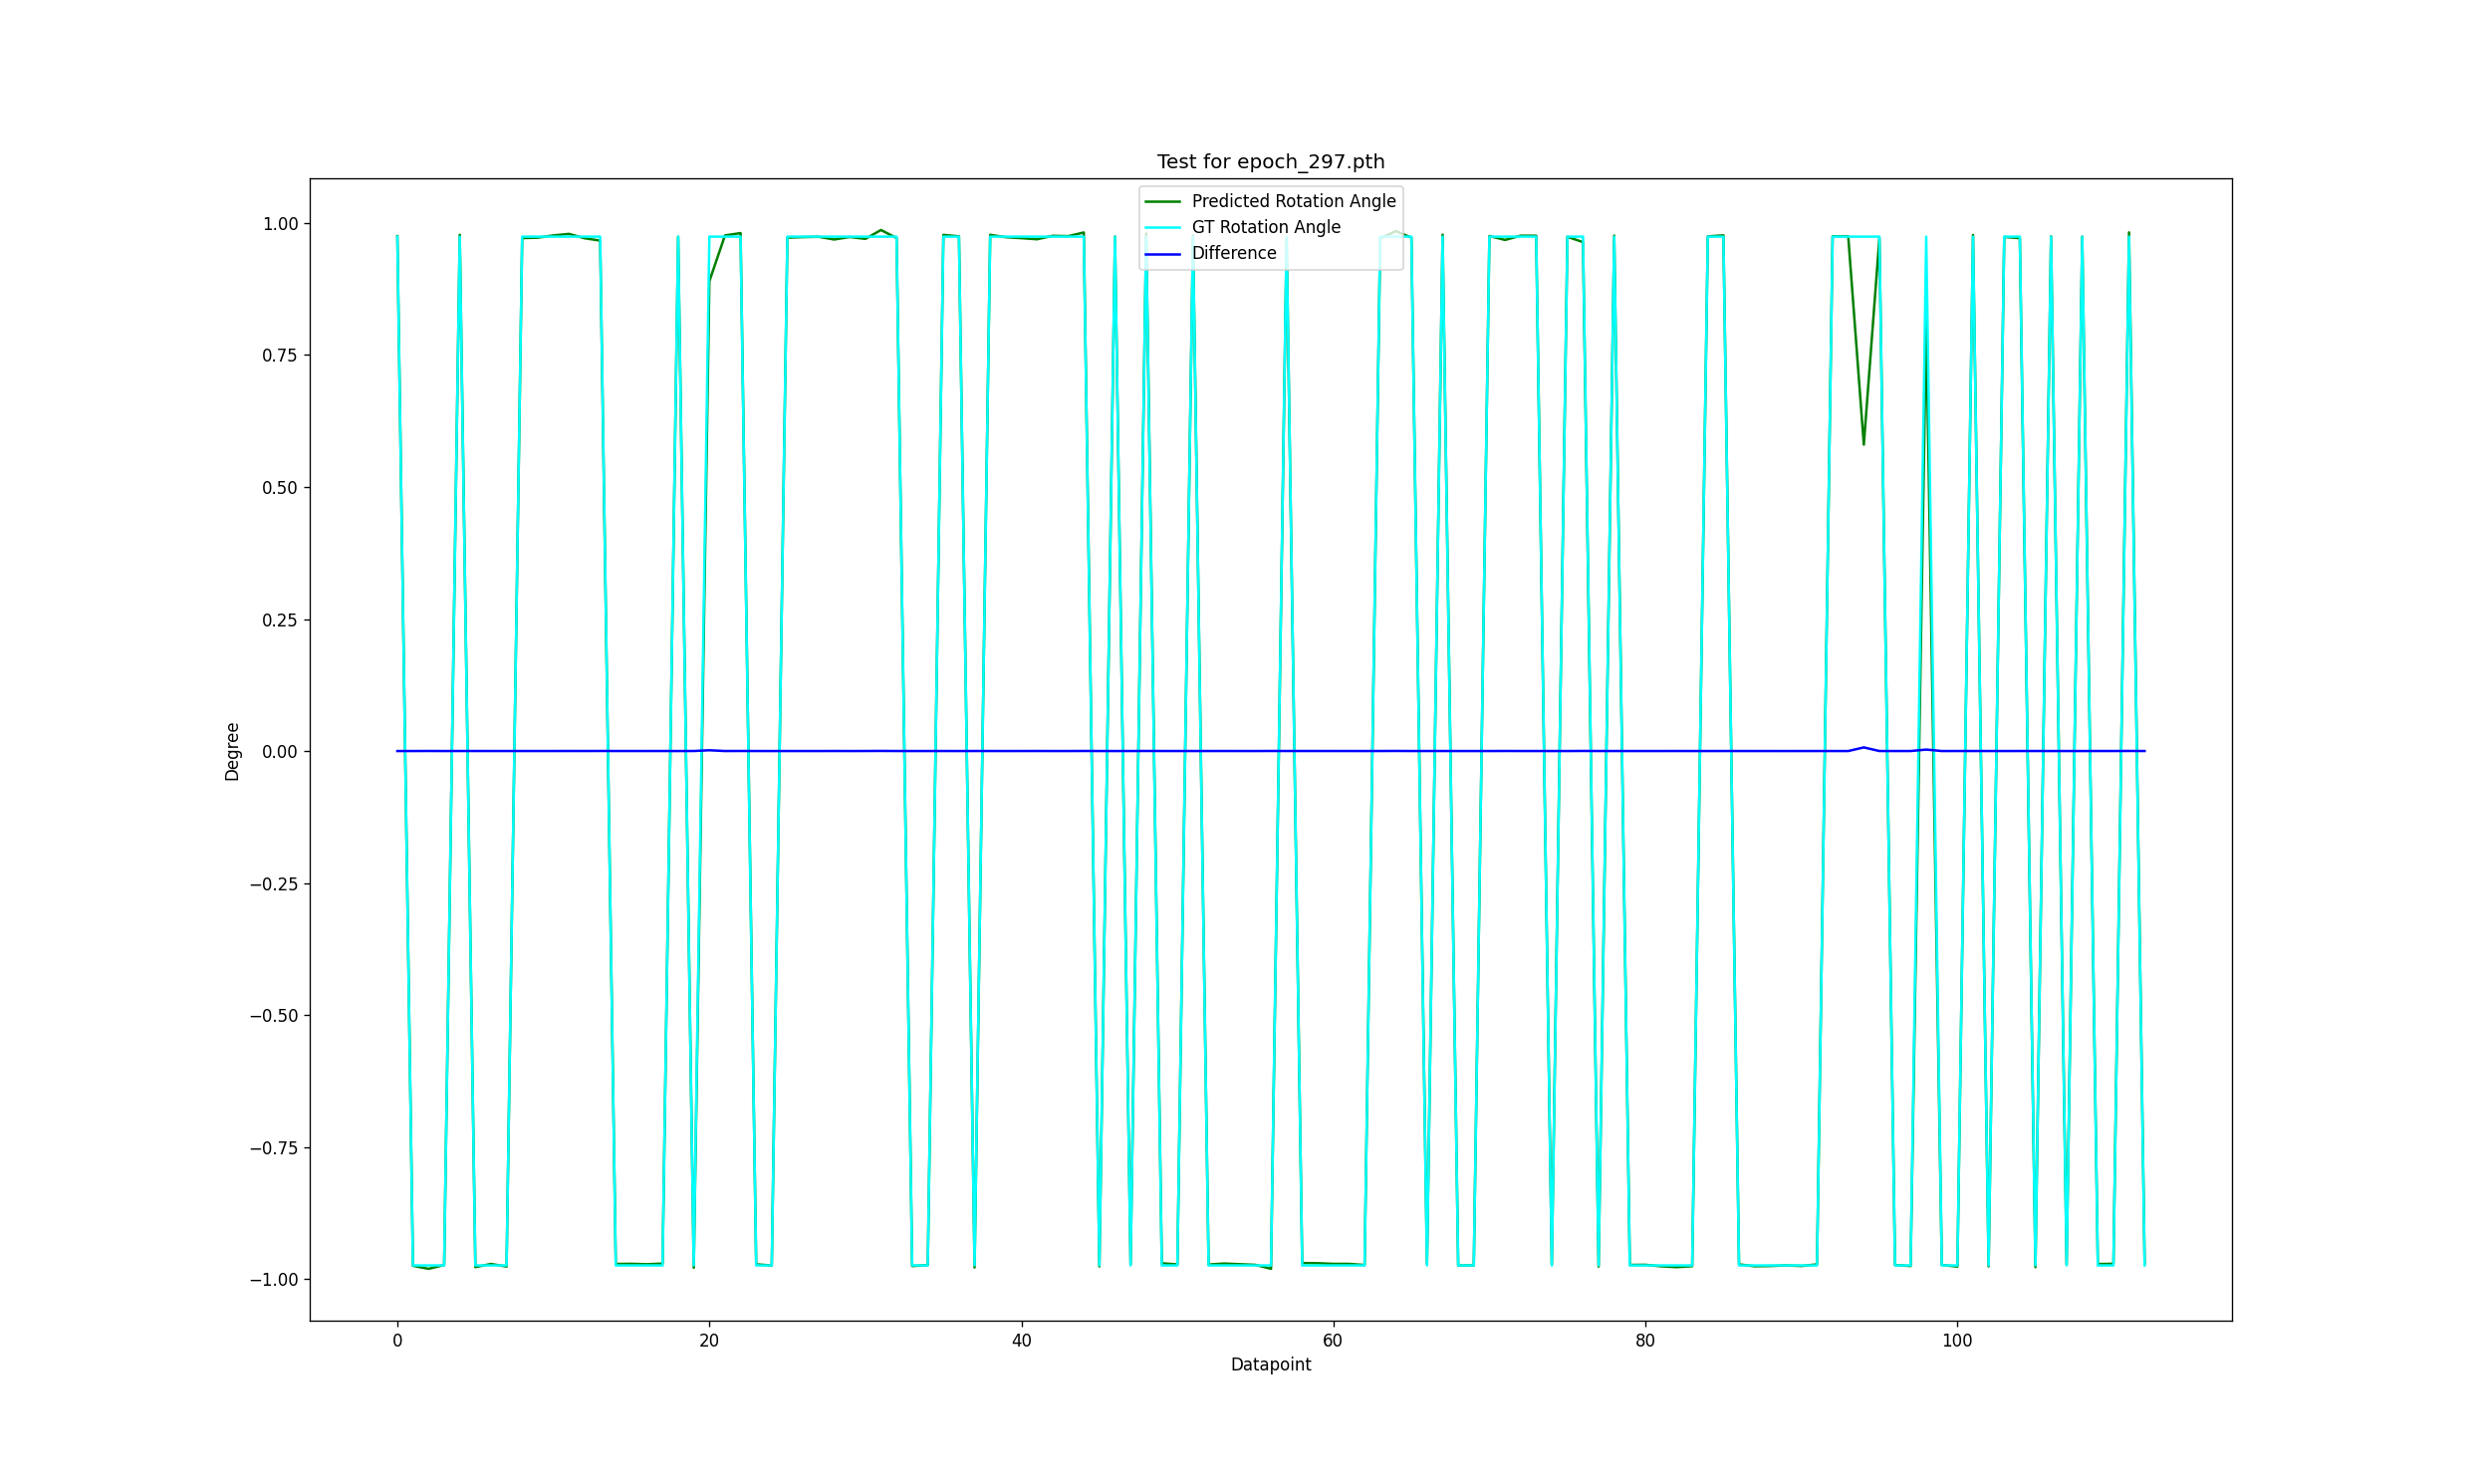

Values plotted in this chart, from the file beside it:
9.749905075556911660e-01, 9.740282517223993741e-01, 1.679453253746257535e-05
-9.746905128407393759e-01, -9.740282517223993741e-01, 1.155863702297435514e-05
-9.804484690327660568e-01, -9.740282517223993741e-01, 1.120539307594321798e-04
-9.732161524753687454e-01, -9.740282517223993741e-01, 1.417380571365131625e-05
9.775095666989565002e-01, 9.740282517223993741e-01, 6.076040863991008512e-05
-9.771755277598606071e-01, -9.740282517223993741e-01, 5.493032932281718961e-05
-9.712323026865974374e-01, -9.740282517223993741e-01, 4.879851639270557651e-05
-9.761345642416682233e-01, -9.740282517223993741e-01, 3.676208853721843473e-05
9.712861971480170054e-01, 9.740282517223993741e-01, 4.785788059234394320e-05
9.720863964979663541e-01, 9.740282517223993741e-01, 3.389176726341022738e-05
9.763162045849083093e-01, 9.740282517223993741e-01, 3.993231058120952359e-05
9.792017460658271055e-01, 9.740282517223993741e-01, 9.029451012611613980e-05
9.710181122230940876e-01, 9.740282517223993741e-01, 5.253684520721210727e-05
9.665323854856880947e-01, 9.740282517223993741e-01, 1.308275461196876932e-04
-9.712635721463912519e-01, -9.740282517223993741e-01, 4.825276136398090610e-05
-9.709391381608156735e-01, -9.740282517223993741e-01, 5.391520261764301547e-05
-9.717785043767868114e-01, -9.740282517223993741e-01, 3.926549851894153842e-05
-9.705584618362933513e-01, -9.740282517223993741e-01, 6.055925786494983920e-05
9.738998117226047579e-01, 9.740282517223993741e-01, 2.241700887677805509e-06
-9.784288674725578616e-01, -9.740282517223993741e-01, 7.680523395538554898e-05
8.897160226549050144e-01, 9.740282517223993741e-01, 1.471525996923444407e-03
9.762694604777760743e-01, 9.740282517223993741e-01, 3.911647200584636441e-05
9.807317084399098661e-01, 9.740282517223993741e-01, 1.169973909854911398e-04
-9.719199106369472707e-01, -9.740282517223993741e-01, 3.679749369621052035e-05
-9.741429237683748577e-01, -9.740282517223993741e-01, 2.001404762270314608e-06
9.720539530994087851e-01, 9.740282517223993741e-01, 3.445801138877643832e-05
9.731235180347505009e-01, 9.740282517223993741e-01, 1.579058170318378695e-05
9.737397291639325880e-01, 9.740282517223993741e-01, 5.035668611524241056e-06
9.686397122880485711e-01, 9.740282517223993741e-01, 9.404775500297321567e-05
9.733570251270002860e-01, 9.740282517223993741e-01, 1.171511411666645297e-05
9.698345685059777121e-01, 9.740282517223993741e-01, 7.319357991218342074e-05
9.865683185290973212e-01, 9.740282517223993741e-01, 2.188654541969321798e-04
9.713724282862883364e-01, 9.740282517223993741e-01, 4.635286331176532992e-05
-9.752876207845866396e-01, -9.740282517223993741e-01, 2.198013663292155973e-05
-9.733403765408983332e-01, -9.740282517223993741e-01, 1.200568675994648227e-05
9.773435077247605296e-01, 9.740282517223993741e-01, 5.786213278770671598e-05
9.745834709698406595e-01, 9.740282517223993741e-01, 9.690403938295705233e-06
-9.779877866625631411e-01, -9.740282517223993741e-01, 6.910692155361400357e-05
9.774039122102328170e-01, 9.740282517223993741e-01, 5.891638994217143765e-05
9.729790168451223353e-01, 9.740282517223993741e-01, 1.831260323524250277e-05
9.711912148298715852e-01, 9.740282517223993741e-01, 4.951563477515949496e-05
9.690794057158681474e-01, 9.740282517223993741e-01, 8.637365698814167270e-05
9.755811054754857103e-01, 9.740282517223993741e-01, 2.710241079330669156e-05
9.749273283058684791e-01, 9.740282517223993741e-01, 1.569184660911784879e-05
9.818808877677644986e-01, 9.740282517223993741e-01, 1.370543539524100851e-04
-9.759915571559211189e-01, -9.740282517223993741e-01, 3.426614403724895230e-05
9.741168836721642021e-01, 9.740282517223993741e-01, 1.546919345857961092e-06
-9.722148894317271806e-01, -9.740282517223993741e-01, 3.164914250373615512e-05
9.801848664194858785e-01, 9.740282517223993741e-01, 1.074531972408317160e-04
-9.699177047147814479e-01, -9.740282517223993741e-01, 7.174257934093250522e-05
-9.721267373027517866e-01, -9.740282517223993741e-01, 3.318768739700092563e-05
9.762730890157724772e-01, 9.740282517223993741e-01, 3.917980194092021695e-05
-9.722735863699070169e-01, -9.740282517223993741e-01, 3.062468767165912875e-05
-9.704721239763161034e-01, -9.740282517223993741e-01, 6.206613779067768344e-05
-9.716949412811598519e-01, -9.740282517223993741e-01, 4.072394967078937777e-05
-9.729070864154256704e-01, -9.740282517223993741e-01, 1.956802606582416781e-05
-9.804057803504534485e-01, -9.740282517223993741e-01, 1.113088726997397970e-04
9.698672253479467820e-01, 9.740282517223993741e-01, 7.262361049651874789e-05
-9.695100277986963277e-01, -9.740282517223993741e-01, 7.885788381099476108e-05
-9.698308332462753922e-01, -9.740282517223993741e-01, 7.325877249240650424e-05
-9.710595202449371355e-01, -9.740282517223993741e-01, 5.181413888931049594e-05
... 52 more rows
